Run: headless pygame with SDL's dummy video driver; simulated clock (each Clock.tick advances the game by its frame time, no real sleeping); random seed 0; keys injected as events and as key.get_pressed() state; no mouse input.
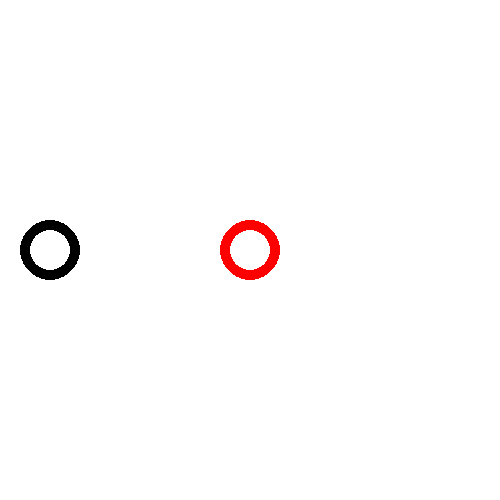
Frame 1 of 4 · flips 1–60 · no input
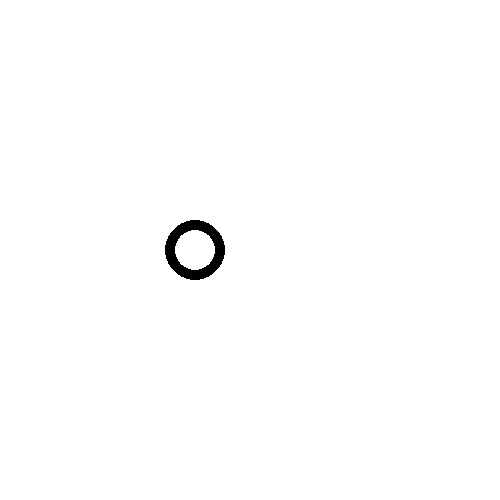
Frame 2 of 4 · flips 61–180 · tapped SPACE, RETURN · held RIGHT (→), D
Frame 3 of 4 · flips 181–300 · held DOWN (↓), S · screen unchanged from frame 2, image omitted
Frame 4 of 4 · flips 301–420 · held LEFT (←), A, UP (↑), W · screen unchanged from frame 3, image omitted

The pygame program that drew these frames:

# create two balls -- DONE
# Have balls collide with each other
	# ball1 will have a momentum and when it collides with ball2 the momentum will be transferred to ball2
		# when spacebar is pressed than move ball1 -- DONE
		# when ball2 hits wall stop
			# apply charge when spacebar is held
			# Have different speeds

import pygame, math

pygame.init()

# OBJECT CLASS
class Ball:
	def __init__(self, x_pos, y_pos, radius, color, velocity, mass):
		self.x_pos = x_pos
		self.y_pos = y_pos
		self.center = pygame.math.Vector2(self.x_pos, self.y_pos)	

		self.radius = radius
		self.color = color

		self.velocity = velocity
		self.mass = mass
		
		self.activate = False

	def draw_object(self, surface):
		pygame.draw.circle(surface, self.color, self.center, self.radius, self.mass)

	def move_object(self):
		self.center[0] += self.velocity

# CLOCK
clock = pygame.time.Clock()

# SCREEN
screen = pygame.display.set_mode((500, 500))
pygame.display.set_caption("Momentum")

# BALL
ball1 = Ball(50, 250, 30, "black", 5, 10)
ball2 = Ball(250, 250, 30, "red", 0, 10)


# COLLISION
def collision(ball1, ball2):
	total_x = (ball2.center[0] - ball1.center[0]) ** 2
	total_y = (ball2.center[1] - ball1.center[1]) ** 2

	total_radii = ball2.radius + ball1.radius

	d = int(math.sqrt(total_x + total_y))

	if d < total_radii and ball1.velocity != 0:
		ball1_p = ball1.mass * ball1.velocity # Ball 1 momentum

		ball1.velocity = 0

		ball2.velocity = ball1_p // ball2.mass

		# print(ball1.velocity, ball2.velocity)


	return ball1.velocity, ball2.velocity

# GAME LOOP
running = True

while running:
	for event in pygame.event.get():
		if event.type == pygame.QUIT:
			running = False

		if event.type == pygame.KEYDOWN:
			if event.key == pygame.K_SPACE:
				ball1.activate = True

#		if event.type == pygame.KEYUP:	
#			ball1.activate = False
#			print(False)

	screen.fill("white")

	# COLLISION
	ball1.velocity, ball2.velocity = collision(ball1, ball2)

	if ball2.velocity != 0:
		ball2.move_object()

	# MOVEMENT
	if ball1.activate == True:
		ball1.move_object()

	# DRAW
	ball1.draw_object(screen)
	ball2.draw_object(screen)

	pygame.display.update()

	clock.tick(40)

pygame.quit()
